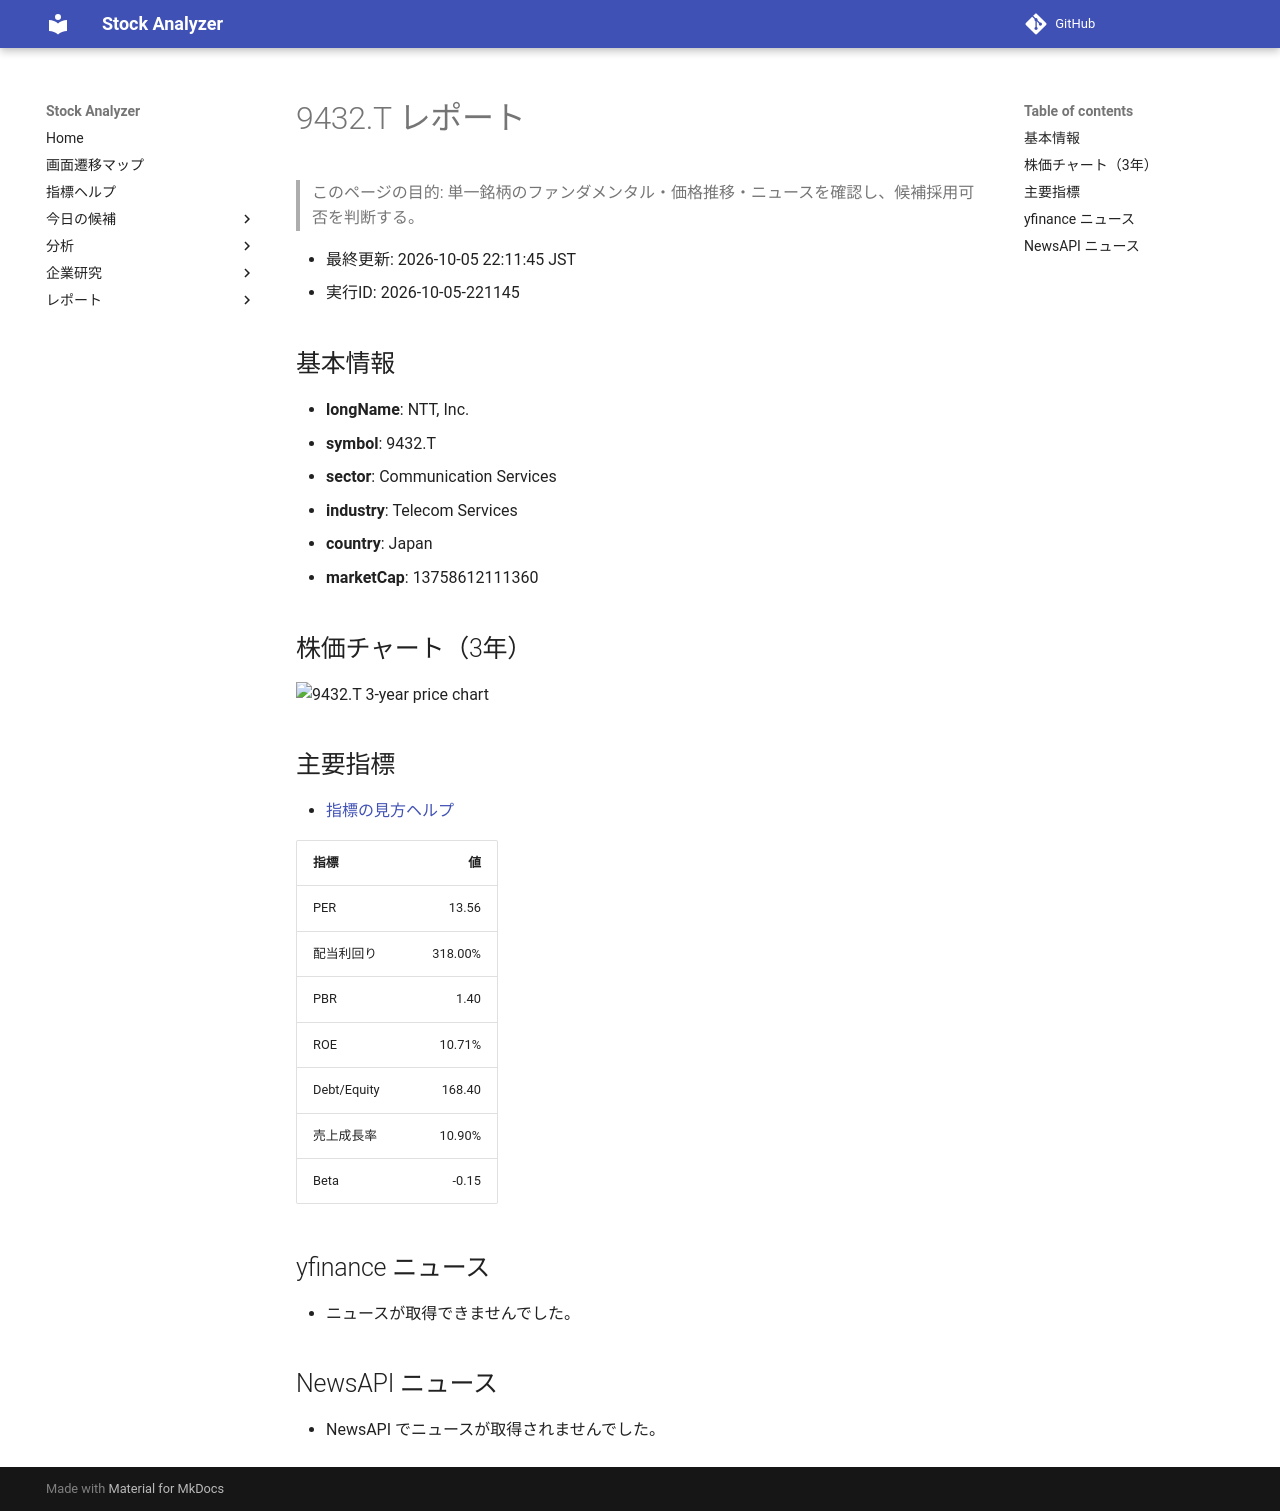

repository: Yumi-note/Making-APP · page: reports/2026-10-05/221145/9432_T/index.html · generator: mkdocs

# 9432.T レポート

> このページの目的: 単一銘柄のファンダメンタル・価格推移・ニュースを確認し、候補採用可否を判断する。

- 最終更新: 2026-10-05 22:11:45 JST
- 実行ID: 2026-10-05-221145

## 基本情報

- **longName**: NTT, Inc.
- **symbol**: 9432.T
- **sector**: Communication Services
- **industry**: Telecom Services
- **country**: Japan
- **marketCap**: 13758612111360

## 株価チャート（3年）

![9432.T 3-year price chart](9432_T_3y.png)

## 主要指標

- [指標の見方ヘルプ](../../../../indicators.md)

| 指標 | 値 |
|---|---:|
| PER | 13.56 |
| 配当利回り | 318.00% |
| PBR | 1.40 |
| ROE | 10.71% |
| Debt/Equity | 168.40 |
| 売上成長率 | 10.90% |
| Beta | -0.15 |

## yfinance ニュース

- ニュースが取得できませんでした。

## NewsAPI ニュース

- NewsAPI でニュースが取得されませんでした。
